Run: headless pygame with SDL's dummy video driver; simulated clock (each Clock.tick advances the game by its frame time, no real sleeping); random seed 0; keys injected as events and as key.get_pressed() state; mouse plan: one left click at the window centre at the start of phase 2, then a move to the lower-right quarter at the start of phase 3.
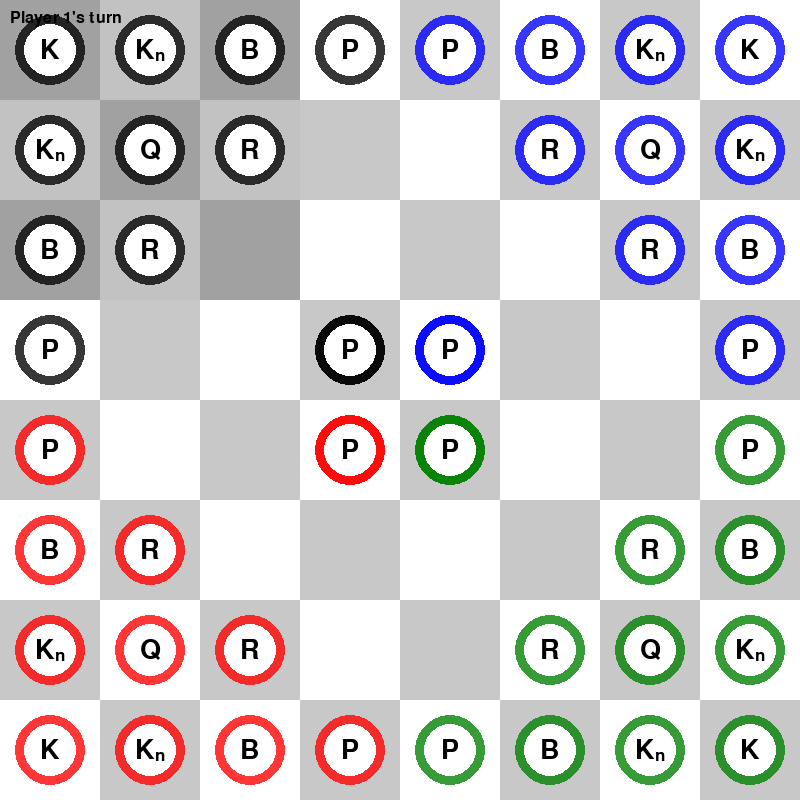
Frame 1 of 4 · flips 1–60 · no input
Frame 2 of 4 · flips 61–180 · clicked the window centre · tapped SPACE, RETURN · held RIGHT (→), D · screen unchanged from frame 1, image omitted
Frame 3 of 4 · flips 181–300 · moved the mouse to the lower-right quarter · held DOWN (↓), S · screen unchanged from frame 2, image omitted
Frame 4 of 4 · flips 301–420 · held LEFT (←), A, UP (↑), W · screen unchanged from frame 3, image omitted

The pygame program that drew these frames:

import pygame
import sys
import os
from enum import Enum
from typing import List, Dict, Tuple, Optional, Set, Callable
import random
import time

# Initialize pygame
pygame.init()
pygame.font.init()

# Constants
WINDOW_SIZE = 800
BOARD_SIZE = 8
SQUARE_SIZE = WINDOW_SIZE // BOARD_SIZE
PIECE_SIZE = SQUARE_SIZE - 20

# Colors
WHITE = (255, 255, 255)
BLACK = (0, 0, 0)
BLUE = (0, 0, 255)
RED = (255, 0, 0)
GRAY = (200, 200, 200)
HIGHLIGHT = (128, 0, 128, 100)  # Purple highlight with transparency

# Player colors
GREEN = (0, 128, 0)  # Green color for Player 3
PLAYER_COLORS = [BLACK, BLUE, GREEN, RED]
PLAYER_HIGHLIGHTS = [
    (100, 100, 100),  # Dark gray for black player highlight
    (100, 100, 255),  # Light blue for blue player highlight
    (100, 255, 100),  # Light green for green player highlight
    (255, 100, 100)   # Light red for red player highlight
]

class PieceType(Enum):
    KING = "king"
    QUEEN = "queen"
    ROOK = "rook"
    BISHOP = "bishop"
    KNIGHT = "knight"
    PAWN = "pawn"

class Piece:
    def __init__(self, piece_type: PieceType, player: int, position: Tuple[int, int]):
        self.type = piece_type
        self.player = player
        self.position = position
        self.has_moved = False
        self.pawn_direction = None  # For pawn movement tracking
        
    def __str__(self):
        return f"{self.type.value.capitalize()} at {self.position} (Player {self.player + 1})"

class Game:
    def __init__(self):
        self.board = [[None for _ in range(BOARD_SIZE)] for _ in range(BOARD_SIZE)]
        self.players = [True] * 4  # Track active players
        self.current_player = 0
        self.pieces = []
        self.selected_piece = None
        self.valid_moves = set()
        self.winner = None
        self.setup_board()
    
    def setup_board(self):
        # Define starting positions for each player
        # Player 0 (Black) - Top-left
        self.place_pieces(0, (0, 0), (1, 1))
        # Player 1 (Blue) - Top-right
        self.place_pieces(1, (0, BOARD_SIZE-1), (1, -1))
        # Player 2 (White) - Bottom-right
        self.place_pieces(2, (BOARD_SIZE-1, BOARD_SIZE-1), (-1, -1))
        # Player 3 (Red) - Bottom-left
        self.place_pieces(3, (BOARD_SIZE-1, 0), (-1, 1))
        
        # Add center pawns for each player
        self.add_piece(PieceType.PAWN, 0, (3, 3))  # Black pawn
        self.add_piece(PieceType.PAWN, 1, (3, 4))  # Blue pawn
        self.add_piece(PieceType.PAWN, 2, (4, 4))  # Green pawn
        self.add_piece(PieceType.PAWN, 3, (4, 3))  # Red pawn
    
    def place_pieces(self, player: int, corner: Tuple[int, int], direction: Tuple[int, int]):
        # Calculate the relative positions based on the corner and direction
        def get_pos(row_offset: int, col_offset: int) -> Tuple[int, int]:
            # For player 0 (top-left): (0,0) is corner, direction is (1,1)
            # For player 1 (top-right): (0,7) is corner, direction is (1,-1)
            # For player 2 (bottom-right): (7,7) is corner, direction is (-1,-1)
            # For player 3 (bottom-left): (7,0) is corner, direction is (-1,1)
            row = corner[0] + row_offset * direction[0]
            col = corner[1] + col_offset * direction[1]
            return (row, col)
        
        # First, place all pieces except rooks and pawns
        self.add_piece(PieceType.KING, player, corner)  # King in the corner
        self.add_piece(PieceType.QUEEN, player, get_pos(1, 1))  # Queen one square diagonally from King
        
        # Place Bishops
        self.add_piece(PieceType.BISHOP, player, get_pos(2, 0))
        self.add_piece(PieceType.BISHOP, player, get_pos(0, 2))
        
        # Place Knights
        self.add_piece(PieceType.KNIGHT, player, get_pos(1, 0))
        self.add_piece(PieceType.KNIGHT, player, get_pos(0, 1))
        
        # Place Pawns in a diagonal line, avoiding rook positions
        self.add_piece(PieceType.PAWN, player, get_pos(3, 0))  # Below the bishop
        self.add_piece(PieceType.PAWN, player, get_pos(0, 3))  # To the right of the bishop
        self.add_piece(PieceType.PAWN, player, get_pos(3, 3))  # Further down the diagonal
        
        # Place Rooks
        self.add_piece(PieceType.ROOK, player, get_pos(2, 1))
        self.add_piece(PieceType.ROOK, player, get_pos(1, 2))
    
    def add_piece(self, piece_type: PieceType, player: int, position: Tuple[int, int]):
        piece = Piece(piece_type, player, position)
        self.pieces.append(piece)
        self.board[position[0]][position[1]] = piece
    
    def get_piece(self, position: Tuple[int, int]) -> Optional[Piece]:
        if 0 <= position[0] < BOARD_SIZE and 0 <= position[1] < BOARD_SIZE:
            return self.board[position[0]][position[1]]
        return None
    
    def is_valid_position(self, position: Tuple[int, int]) -> bool:
        return 0 <= position[0] < BOARD_SIZE and 0 <= position[1] < BOARD_SIZE
    
    def get_valid_moves(self, piece: Piece) -> Set[Tuple[int, int]]:
        moves = set()
        row, col = piece.position
        
        if piece.type == PieceType.KING:
            # King moves one square in any direction
            for dr in [-1, 0, 1]:
                for dc in [-1, 0, 1]:
                    if dr == 0 and dc == 0:
                        continue
                    new_pos = (row + dr, col + dc)
                    if self.is_valid_position(new_pos):
                        target = self.get_piece(new_pos)
                        if target is None or target.player != piece.player:
                            moves.add(new_pos)
            
        elif piece.type == PieceType.QUEEN:
            # Queen combines rook and bishop moves
            self.add_line_moves(piece, moves, [(1, 0), (-1, 0), (0, 1), (0, -1)])  # Rook
            self.add_line_moves(piece, moves, [(1, 1), (1, -1), (-1, 1), (-1, -1)])  # Bishop
            
        elif piece.type == PieceType.ROOK:
            # Rook moves orthogonally
            self.add_line_moves(piece, moves, [(1, 0), (-1, 0), (0, 1), (0, -1)])
            
        elif piece.type == PieceType.BISHOP:
            # Bishop moves diagonally
            self.add_line_moves(piece, moves, [(1, 1), (1, -1), (-1, 1), (-1, -1)])
            
        elif piece.type == PieceType.KNIGHT:
            # Knight moves in L-shape
            for dr, dc in [(2, 1), (2, -1), (-2, 1), (-2, -1), 
                          (1, 2), (1, -2), (-1, 2), (-1, -2)]:
                new_pos = (row + dr, col + dc)
                if self.is_valid_position(new_pos):
                    target = self.get_piece(new_pos)
                    if target is None or target.player != piece.player:
                        moves.add(new_pos)
                        
        elif piece.type == PieceType.PAWN:
            # Pawn movement depends on whether it has moved and its locked direction
            if piece.pawn_direction is None:
                # First move: can move in any cardinal direction (up, down, left, right)
                for dr, dc in [(-1, 0), (1, 0), (0, -1), (0, 1)]:
                    new_pos = (row + dr, col + dc)
                    if self.is_valid_position(new_pos) and self.get_piece(new_pos) is None:
                        moves.add(new_pos)
            else:
                # Subsequent moves: can only move in the locked direction
                dr, dc = piece.pawn_direction
                new_pos = (row + dr, col + dc)
                if self.is_valid_position(new_pos) and self.get_piece(new_pos) is None:
                    moves.add(new_pos)
                
                # Check for perpendicular captures (one square to either side of movement direction)
                if dr == 0:  # If moving horizontally, check vertical captures
                    for capture_dr in [-1, 1]:
                        capture_pos = (row + capture_dr, col + dc)
                        if self.is_valid_position(capture_pos):
                            target = self.get_piece(capture_pos)
                            if target is not None and target.player != piece.player:
                                moves.add(capture_pos)
                else:  # If moving vertically, check horizontal captures
                    for capture_dc in [-1, 1]:
                        capture_pos = (row + dr, col + capture_dc)
                        if self.is_valid_position(capture_pos):
                            target = self.get_piece(capture_pos)
                            if target is not None and target.player != piece.player:
                                moves.add(capture_pos)
        
        return moves
    
    def add_line_moves(self, piece: Piece, moves: Set[Tuple[int, int]], directions: List[Tuple[int, int]]):
        row, col = piece.position
        for dr, dc in directions:
            for i in range(1, BOARD_SIZE):
                new_pos = (row + i*dr, col + i*dc)
                if not self.is_valid_position(new_pos):
                    break
                target = self.get_piece(new_pos)
                if target is None:
                    moves.add(new_pos)
                else:
                    if target.player != piece.player:
                        moves.add(new_pos)
                    break
    
    def move_piece(self, piece: Piece, new_position: Tuple[int, int]) -> bool:
        # Check if the move is valid
        if new_position not in self.valid_moves:
            return False
        
        # Handle capturing a piece
        target = self.get_piece(new_position)
        if target is not None:
            # If capturing a king, eliminate that player
            if target.type == PieceType.KING:
                self.eliminate_player(target.player)
            # Remove the captured piece from the board
            self.pieces.remove(target)
            old_row, old_col = target.position
            self.board[old_row][old_col] = None
        
        # Update piece position
        old_row, old_col = piece.position
        new_row, new_col = new_position
        self.board[old_row][old_col] = None
        self.board[new_row][new_col] = piece
        piece.position = new_position
        piece.has_moved = True
        
        # Handle pawn direction locking
        if piece.type == PieceType.PAWN and piece.pawn_direction is None:
            piece.pawn_direction = (new_row - old_row, new_col - old_col)
        
        # Check for win condition
        self.check_win_condition()
        
        return True
    
    def eliminate_player(self, player: int):
        # Mark player as eliminated
        if not self.players[player]:
            return  # Already eliminated
            
        self.players[player] = False
        
        # Transfer all pieces to the current player
        for piece in self.pieces[:]:
            if piece.player == player:
                piece.player = self.current_player
                # If the piece was a king, change it to a queen since there can only be one king
                if piece.type == PieceType.KING:
                    piece.type = PieceType.QUEEN
    
    def check_win_condition(self):
        # Count active players
        active_players = [i for i, active in enumerate(self.players) if active]
        
        # If only one player remains, they win
        if len(active_players) == 1:
            self.winner = active_players[0]
            return
            
        # If current player has been eliminated, move to next player
        if not self.players[self.current_player]:
            self.next_turn()
            return
        
        # Check if current player has any valid moves
        has_valid_moves = False
        for piece in self.pieces:
            if piece.player == self.current_player and self.get_valid_moves(piece):
                has_valid_moves = True
                break
        
        # If no valid moves, eliminate current player and check win condition again
        if not has_valid_moves:
            self.players[self.current_player] = False
            self.check_win_condition()
    
    def next_turn(self):
        # Find next active player
        while True:
            self.current_player = (self.current_player + 1) % 4
            if self.players[self.current_player]:
                break
                
        # Reset selection for next player
        self.selected_piece = None
        self.valid_moves = set()

class AIPlayer:
    def __init__(self, difficulty: str = 'easy'):
        self.difficulty = difficulty
        self.think_time = 0.5  # seconds to "think" before making a move
        
    def evaluate_board(self, game: 'Game', player: int) -> float:
        """Evaluate the board state from the perspective of the given player."""
        if not game.players[player]:
            return float('-inf')  # Player is eliminated
            
        score = 0
        piece_values = {
            PieceType.PAWN: 1,
            PieceType.KNIGHT: 3,
            PieceType.BISHOP: 3,
            PieceType.ROOK: 5,
            PieceType.QUEEN: 9,
            PieceType.KING: 1000  # Very high value to prioritize king safety
        }
        
        # Count material
        for piece in game.pieces:
            if piece.player == player:
                score += piece_values.get(piece.type, 0)
            else:
                score -= piece_values.get(piece.type, 0)
                
        # Add bonuses for having more pieces near the center
        center_bonus = 0
        center_squares = [(3, 3), (3, 4), (4, 3), (4, 4)]
        for piece in game.pieces:
            if piece.player == player and piece.position in center_squares:
                center_bonus += 0.1
        score += center_bonus
        
        return score
    
    def get_best_move(self, game: 'Game', player: int) -> Tuple[Optional[Piece], Optional[Tuple[int, int]]]:
        """Find the best move for the current player based on difficulty."""
        best_score = float('-inf')
        best_move = (None, None)
        
        # Get all possible moves for the player
        for piece in game.pieces:
            if piece.player != player or not game.players[player]:
                continue
                
            valid_moves = game.get_valid_moves(piece)
            for move in valid_moves:
                # Simulate the move
                original_position = piece.position
                target_piece = game.get_piece(move)
                
                # Make the move
                if target_piece:
                    game.pieces.remove(target_piece)
                piece.position = move
                
                # Evaluate the board
                score = self.evaluate_board(game, player)
                
                # For harder difficulties, look ahead
                if self.difficulty == 'hard':
                    # Simulate opponent's best response
                    game.current_player = (player + 1) % 4
                    _, opponent_move = self.get_best_move(game, game.current_player)
                    if opponent_move[0]:  # If opponent has a valid move
                        opponent_score = self.evaluate_board(game, game.current_player)
                        score -= opponent_score * 0.5  # Consider opponent's best response
                    game.current_player = player
                
                # Undo the move
                piece.position = original_position
                if target_piece:
                    game.pieces.append(target_piece)
                
                # Update best move
                if score > best_score or (score == best_score and random.random() < 0.3):
                    best_score = score
                    best_move = (piece, move)
        
        return best_move
    
    def make_move(self, game: 'Game', player: int) -> bool:
        """Make a move for the AI player."""
        time.sleep(self.think_time)  # Simulate thinking time
        piece, move = self.get_best_move(game, player)
        if piece and move:
            return game.move_piece(piece, move)
        return False

class GameUI:
    def __init__(self):
        self.screen = pygame.display.set_mode((WINDOW_SIZE, WINDOW_SIZE))
        pygame.display.set_caption("4-Way Corner Chess")
        self.clock = pygame.time.Clock()
        self.game = Game()
        self.ai_players = [None, None, None, None]  # AI players for each position
        self.load_images()
        self.setup_ai_players()
    
    def setup_ai_players(self):
        """Setup AI players based on user input."""
        # For now, let's make players 1, 2, and 3 AI-controlled (0 is human)
        # In a real game, you'd want to make this configurable
        self.ai_players[1] = AIPlayer(difficulty='medium')
        self.ai_players[2] = AIPlayer(difficulty='hard')
        self.ai_players[3] = AIPlayer(difficulty='easy')
    
    def handle_ai_turn(self):
        """Handle the AI's turn."""
        current_player = self.game.current_player
        ai_player = self.ai_players[current_player]
        
        if ai_player and self.game.players[current_player]:
            if ai_player.make_move(self.game, current_player):
                self.game.next_turn()
                return True
        return False
    
    def load_images(self):
        self.piece_images = {}
        piece_types = ["king", "queen", "rook", "bishop", "knight", "pawn"]
        colors = ["black", "blue", "white", "red"]
        
        for i, color in enumerate(colors):
            for piece_type in piece_types:
                # Create a colored circle for each piece type and color
                surface = pygame.Surface((PIECE_SIZE, PIECE_SIZE), pygame.SRCALPHA)
                
                # Draw the outer circle (player color)
                pygame.draw.circle(surface, PLAYER_COLORS[i] + (200,), 
                                 (PIECE_SIZE//2, PIECE_SIZE//2), PIECE_SIZE//2 - 5)
                
                # Draw the inner circle (white for all pieces)
                pygame.draw.circle(surface, (255, 255, 255), 
                                 (PIECE_SIZE//2, PIECE_SIZE//2), PIECE_SIZE//3)
                
                # Add a letter for the piece type
                font = pygame.font.SysFont('Arial', PIECE_SIZE//2)
                # For knights, render 'Kn' with 'n' as subscript
                if piece_type == 'knight':
                    # Render 'K'
                    text_k = font.render('K', True, (0, 0, 0))
                    text_rect_k = text_k.get_rect(center=(PIECE_SIZE//2 - 5, PIECE_SIZE//2))
                    surface.blit(text_k, text_rect_k)
                    # Render 'n' as subscript
                    small_font = pygame.font.SysFont('Arial', PIECE_SIZE//3)
                    text_n = small_font.render('n', True, (0, 0, 0))
                    text_rect_n = text_n.get_rect(midleft=(PIECE_SIZE//2 + 5, PIECE_SIZE//2 + 5))
                    surface.blit(text_n, text_rect_n)
                else:
                    # For other pieces, just use the first letter
                    text = font.render(piece_type[0].upper(), True, (0, 0, 0))
                    text_rect = text.get_rect(center=(PIECE_SIZE//2, PIECE_SIZE//2))
                    surface.blit(text, text_rect)
                
                self.piece_images[f"{color}_{piece_type}"] = surface
    
    def draw_board(self):
        # Draw the checkerboard
        for row in range(BOARD_SIZE):
            for col in range(BOARD_SIZE):
                color = GRAY if (row + col) % 2 == 0 else WHITE
                pygame.draw.rect(self.screen, color, 
                               (col * SQUARE_SIZE, row * SQUARE_SIZE, 
                                SQUARE_SIZE, SQUARE_SIZE))
        
        # Highlight the current player's corner
        corners = [(0, 0), (0, BOARD_SIZE-1), (BOARD_SIZE-1, BOARD_SIZE-1), (BOARD_SIZE-1, 0)]
        corner_row, corner_col = corners[self.game.current_player]
        highlight_surface = pygame.Surface((SQUARE_SIZE * 3, SQUARE_SIZE * 3), pygame.SRCALPHA)
        highlight_surface.fill(PLAYER_HIGHLIGHTS[self.game.current_player] + (100,))
        self.screen.blit(highlight_surface, (corner_col * SQUARE_SIZE, corner_row * SQUARE_SIZE))
        
        # Highlight selected piece and valid moves
        if self.game.selected_piece:
            row, col = self.game.selected_piece.position
            highlight = pygame.Surface((SQUARE_SIZE, SQUARE_SIZE), pygame.SRCALPHA)
            highlight.fill((255, 255, 0, 100))  # Yellow highlight
            self.screen.blit(highlight, (col * SQUARE_SIZE, row * SQUARE_SIZE))
            
            for move in self.game.valid_moves:
                move_row, move_col = move
                target = self.game.get_piece(move)
                if target is None:
                    # Draw a small circle for empty squares
                    center = ((move_col + 0.5) * SQUARE_SIZE, (move_row + 0.5) * SQUARE_SIZE)
                    pygame.draw.circle(self.screen, (255, 255, 0, 150), 
                                     (int(center[0]), int(center[1])) , 10)
                else:
                    # Draw a circle around capturable pieces
                    highlight = pygame.Surface((SQUARE_SIZE, SQUARE_SIZE), pygame.SRCALPHA)
                    pygame.draw.circle(highlight, (255, 0, 0, 150), 
                                     (SQUARE_SIZE//2, SQUARE_SIZE//2), 
                                     SQUARE_SIZE//2 - 5, 3)
                    self.screen.blit(highlight, (move_col * SQUARE_SIZE, move_row * SQUARE_SIZE))
        
        # Draw pieces
        for piece in self.game.pieces:
            row, col = piece.position
            piece_img = self.piece_images[f"{['black', 'blue', 'white', 'red'][piece.player]}_{piece.type.value}"]
            self.screen.blit(piece_img, 
                           (col * SQUARE_SIZE + (SQUARE_SIZE - PIECE_SIZE) // 2, 
                            row * SQUARE_SIZE + (SQUARE_SIZE - PIECE_SIZE) // 2))
        
        # Draw game status
        font = pygame.font.SysFont('Arial', 24)
        status_text = f"Player {self.game.current_player + 1}'s turn"
        if self.game.winner is not None:
            status_text = f"Player {self.game.winner + 1} wins!"
        
        text_surface = font.render(status_text, True, BLACK)
        self.screen.blit(text_surface, (10, 10))
        
        pygame.display.flip()
    
    def handle_click(self, pos):
        if self.game.winner is not None:
            return
            
        col = pos[0] // SQUARE_SIZE
        row = pos[1] // SQUARE_SIZE
        
        if not (0 <= row < BOARD_SIZE and 0 <= col < BOARD_SIZE):
            return
        
        clicked_piece = self.game.get_piece((row, col))
        
        # If a piece is already selected
        if self.game.selected_piece:
            # If clicking on another piece of the same player, select it
            if clicked_piece and clicked_piece.player == self.game.current_player:
                self.game.selected_piece = clicked_piece
                self.game.valid_moves = self.game.get_valid_moves(clicked_piece)
            # If clicking on a valid move, make the move
            elif (row, col) in self.game.valid_moves:
                piece = self.game.selected_piece
                if self.game.move_piece(piece, (row, col)):
                    self.game.next_turn()
            # Otherwise, deselect
            else:
                self.game.selected_piece = None
                self.game.valid_moves = set()
        # If no piece is selected, select the clicked piece if it belongs to the current player
        elif clicked_piece and clicked_piece.player == self.game.current_player:
            self.game.selected_piece = clicked_piece
            self.game.valid_moves = self.game.get_valid_moves(clicked_piece)
    
    def run(self):
        running = True
        while running:
            current_player = self.game.current_player
            
            # Handle events
            for event in pygame.event.get():
                if event.type == pygame.QUIT:
                    running = False
                elif event.type == pygame.MOUSEBUTTONDOWN and event.button == 1:  # Left click
                    if self.ai_players[current_player] is None:  # Only handle clicks for human players
                        self.handle_click(event.pos)
            
            # Handle AI turn if current player is AI
            if self.game.winner is None and self.ai_players[current_player] is not None:
                self.handle_ai_turn()
            
            # Draw the game state
            self.screen.fill(WHITE)
            self.draw_board()
            self.clock.tick(60)
        
        pygame.quit()
        sys.exit()

if __name__ == "__main__":
    game_ui = GameUI()
    game_ui.run()
